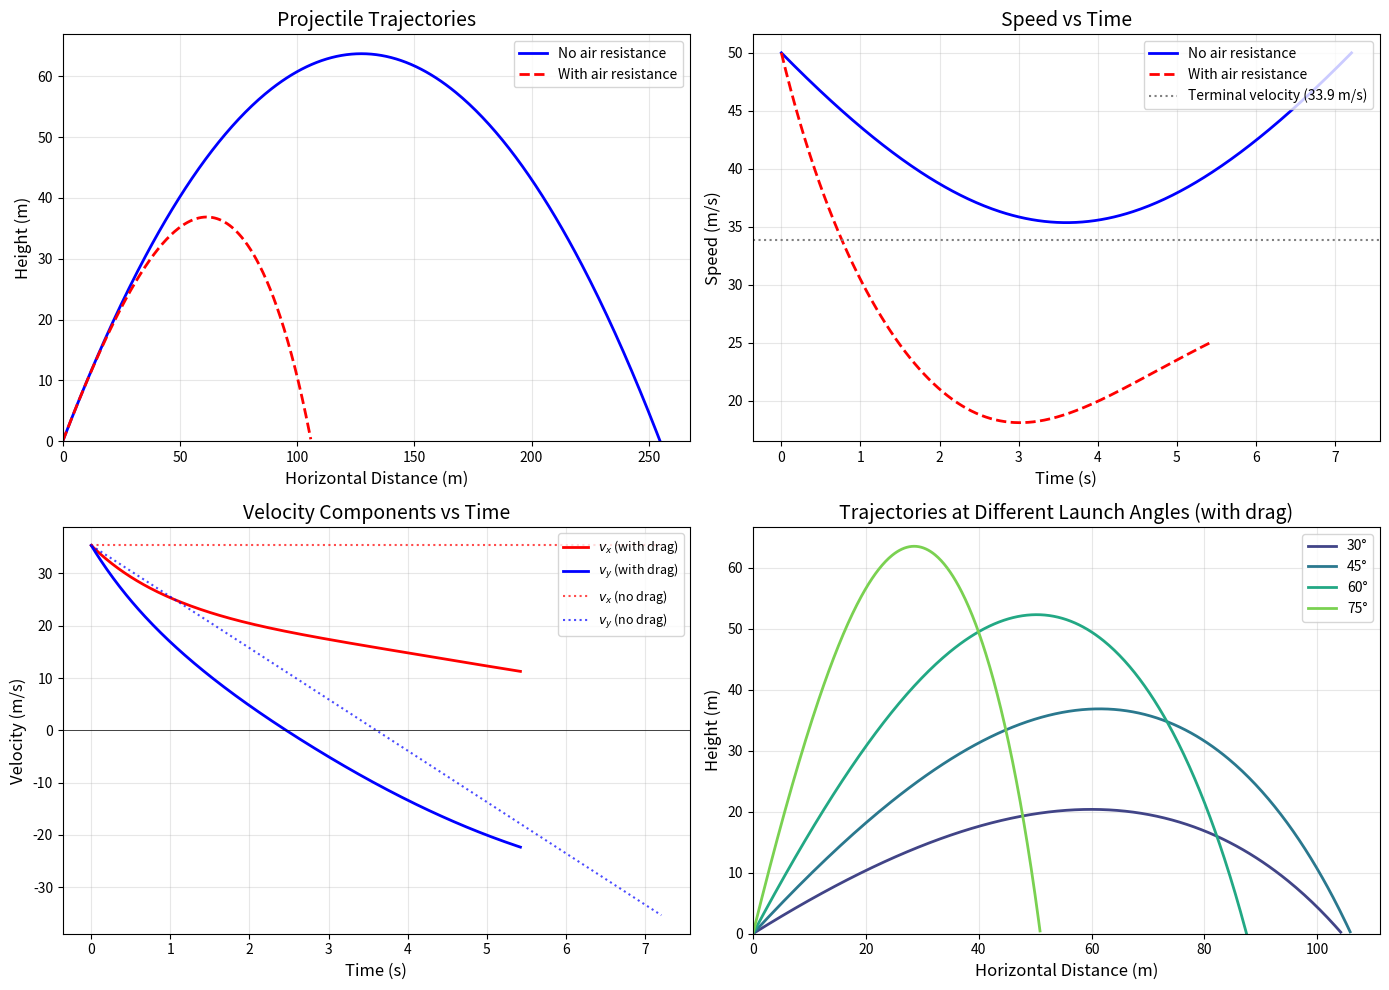

This figure's Python source:
import numpy as np
from scipy.integrate import solve_ivp
import matplotlib.pyplot as plt

# Physical constants
g = 9.81  # acceleration due to gravity (m/s^2)

# Projectile parameters (baseball-like)
m = 0.145  # mass (kg)
r = 0.037  # radius (m)
A = np.pi * r**2  # cross-sectional area (m^2)
C_D = 0.47  # drag coefficient for a sphere
rho = 1.225  # air density at sea level (kg/m^3)

# Drag parameter
b = 0.5 * C_D * rho * A / m

print(f"Projectile mass: {m} kg")
print(f"Cross-sectional area: {A:.6f} m²")
print(f"Drag parameter b: {b:.6f} 1/m")
print(f"Terminal velocity: {np.sqrt(g/b):.2f} m/s")

def projectile_with_drag(t, state, b, g):
    """
    Equations of motion for projectile with quadratic air resistance.
    
    Parameters:
    -----------
    t : float
        Time (not used explicitly but required by solve_ivp)
    state : array
        [x, y, vx, vy] - position and velocity components
    b : float
        Drag parameter
    g : float
        Gravitational acceleration
    
    Returns:
    --------
    array : [dx/dt, dy/dt, dvx/dt, dvy/dt]
    """
    x, y, vx, vy = state
    v = np.sqrt(vx**2 + vy**2)
    
    dxdt = vx
    dydt = vy
    dvxdt = -b * v * vx
    dvydt = -g - b * v * vy
    
    return [dxdt, dydt, dvxdt, dvydt]

def projectile_no_drag(t, state, g):
    """
    Equations of motion for ideal projectile (no air resistance).
    """
    x, y, vx, vy = state
    
    return [vx, vy, 0, -g]

def ground_event(t, state, *args):
    """Event function to detect when projectile hits the ground."""
    return state[1]  # y coordinate

ground_event.terminal = True
ground_event.direction = -1

# Initial conditions
v0 = 50.0  # initial speed (m/s)
theta = 45.0  # launch angle (degrees)

theta_rad = np.radians(theta)
vx0 = v0 * np.cos(theta_rad)
vy0 = v0 * np.sin(theta_rad)

initial_state = [0.0, 0.0, vx0, vy0]

# Time span for integration
t_span = (0, 20)  # seconds
t_eval = np.linspace(0, 20, 1000)

print(f"Initial velocity: {v0} m/s at {theta}°")
print(f"vx0 = {vx0:.2f} m/s, vy0 = {vy0:.2f} m/s")

# Solve with air resistance
sol_drag = solve_ivp(
    projectile_with_drag,
    t_span,
    initial_state,
    args=(b, g),
    t_eval=t_eval,
    events=ground_event,
    dense_output=True
)

# Solve without air resistance
sol_no_drag = solve_ivp(
    projectile_no_drag,
    t_span,
    initial_state,
    args=(g,),
    t_eval=t_eval,
    events=ground_event,
    dense_output=True
)

# Extract trajectories
x_drag, y_drag = sol_drag.y[0], sol_drag.y[1]
vx_drag, vy_drag = sol_drag.y[2], sol_drag.y[3]
t_drag = sol_drag.t

x_no_drag, y_no_drag = sol_no_drag.y[0], sol_no_drag.y[1]
vx_no_drag, vy_no_drag = sol_no_drag.y[2], sol_no_drag.y[3]
t_no_drag = sol_no_drag.t

# Filter to positive y values
mask_drag = y_drag >= 0
mask_no_drag = y_no_drag >= 0

# Calculate range and maximum height
# With drag
range_drag = x_drag[mask_drag][-1] if np.any(mask_drag) else 0
max_height_drag = np.max(y_drag[mask_drag]) if np.any(mask_drag) else 0
flight_time_drag = t_drag[mask_drag][-1] if np.any(mask_drag) else 0

# Without drag (analytical solutions)
range_no_drag_analytical = (v0**2 * np.sin(2 * theta_rad)) / g
max_height_no_drag_analytical = (v0**2 * np.sin(theta_rad)**2) / (2 * g)
flight_time_no_drag_analytical = (2 * v0 * np.sin(theta_rad)) / g

print("=" * 50)
print("Comparison of Results")
print("=" * 50)
print(f"\n{'Metric':<25} {'No Drag':<15} {'With Drag':<15} {'Reduction':<15}")
print("-" * 70)
print(f"{'Range (m)':<25} {range_no_drag_analytical:<15.2f} {range_drag:<15.2f} {(1 - range_drag/range_no_drag_analytical)*100:<15.1f}%")
print(f"{'Max Height (m)':<25} {max_height_no_drag_analytical:<15.2f} {max_height_drag:<15.2f} {(1 - max_height_drag/max_height_no_drag_analytical)*100:<15.1f}%")
print(f"{'Flight Time (s)':<25} {flight_time_no_drag_analytical:<15.2f} {flight_time_drag:<15.2f} {(1 - flight_time_drag/flight_time_no_drag_analytical)*100:<15.1f}%")

# Create comprehensive visualization
fig, axes = plt.subplots(2, 2, figsize=(14, 10))

# Plot 1: Trajectory comparison
ax1 = axes[0, 0]
ax1.plot(x_no_drag[mask_no_drag], y_no_drag[mask_no_drag], 'b-', 
         label='No air resistance', linewidth=2)
ax1.plot(x_drag[mask_drag], y_drag[mask_drag], 'r--', 
         label='With air resistance', linewidth=2)
ax1.set_xlabel('Horizontal Distance (m)', fontsize=12)
ax1.set_ylabel('Height (m)', fontsize=12)
ax1.set_title('Projectile Trajectories', fontsize=14)
ax1.legend(loc='upper right')
ax1.grid(True, alpha=0.3)
ax1.set_xlim(0, None)
ax1.set_ylim(0, None)

# Plot 2: Velocity magnitude vs time
ax2 = axes[0, 1]
v_mag_drag = np.sqrt(vx_drag**2 + vy_drag**2)
v_mag_no_drag = np.sqrt(vx_no_drag**2 + vy_no_drag**2)
ax2.plot(t_no_drag[mask_no_drag], v_mag_no_drag[mask_no_drag], 'b-', 
         label='No air resistance', linewidth=2)
ax2.plot(t_drag[mask_drag], v_mag_drag[mask_drag], 'r--', 
         label='With air resistance', linewidth=2)
ax2.axhline(y=np.sqrt(g/b), color='gray', linestyle=':', 
            label=f'Terminal velocity ({np.sqrt(g/b):.1f} m/s)')
ax2.set_xlabel('Time (s)', fontsize=12)
ax2.set_ylabel('Speed (m/s)', fontsize=12)
ax2.set_title('Speed vs Time', fontsize=14)
ax2.legend(loc='upper right')
ax2.grid(True, alpha=0.3)

# Plot 3: Velocity components
ax3 = axes[1, 0]
ax3.plot(t_drag[mask_drag], vx_drag[mask_drag], 'r-', 
         label='$v_x$ (with drag)', linewidth=2)
ax3.plot(t_drag[mask_drag], vy_drag[mask_drag], 'b-', 
         label='$v_y$ (with drag)', linewidth=2)
ax3.plot(t_no_drag[mask_no_drag], vx_no_drag[mask_no_drag], 'r:', 
         label='$v_x$ (no drag)', linewidth=1.5, alpha=0.7)
ax3.plot(t_no_drag[mask_no_drag], vy_no_drag[mask_no_drag], 'b:', 
         label='$v_y$ (no drag)', linewidth=1.5, alpha=0.7)
ax3.axhline(y=0, color='black', linewidth=0.5)
ax3.set_xlabel('Time (s)', fontsize=12)
ax3.set_ylabel('Velocity (m/s)', fontsize=12)
ax3.set_title('Velocity Components vs Time', fontsize=14)
ax3.legend(loc='upper right', fontsize=9)
ax3.grid(True, alpha=0.3)

# Plot 4: Multiple launch angles comparison (with drag)
ax4 = axes[1, 1]
angles = [30, 45, 60, 75]
colors = plt.cm.viridis(np.linspace(0.2, 0.8, len(angles)))

for angle, color in zip(angles, colors):
    theta_rad_temp = np.radians(angle)
    vx0_temp = v0 * np.cos(theta_rad_temp)
    vy0_temp = v0 * np.sin(theta_rad_temp)
    
    sol_temp = solve_ivp(
        projectile_with_drag,
        t_span,
        [0.0, 0.0, vx0_temp, vy0_temp],
        args=(b, g),
        t_eval=t_eval,
        events=ground_event
    )
    
    x_temp, y_temp = sol_temp.y[0], sol_temp.y[1]
    mask_temp = y_temp >= 0
    ax4.plot(x_temp[mask_temp], y_temp[mask_temp], 
             label=f'{angle}°', linewidth=2, color=color)

ax4.set_xlabel('Horizontal Distance (m)', fontsize=12)
ax4.set_ylabel('Height (m)', fontsize=12)
ax4.set_title('Trajectories at Different Launch Angles (with drag)', fontsize=14)
ax4.legend(loc='upper right')
ax4.grid(True, alpha=0.3)
ax4.set_xlim(0, None)
ax4.set_ylim(0, None)

plt.tight_layout()
plt.savefig('plot.png', dpi=150, bbox_inches='tight')
plt.show()

print("\nPlot saved to 'plot.png'")